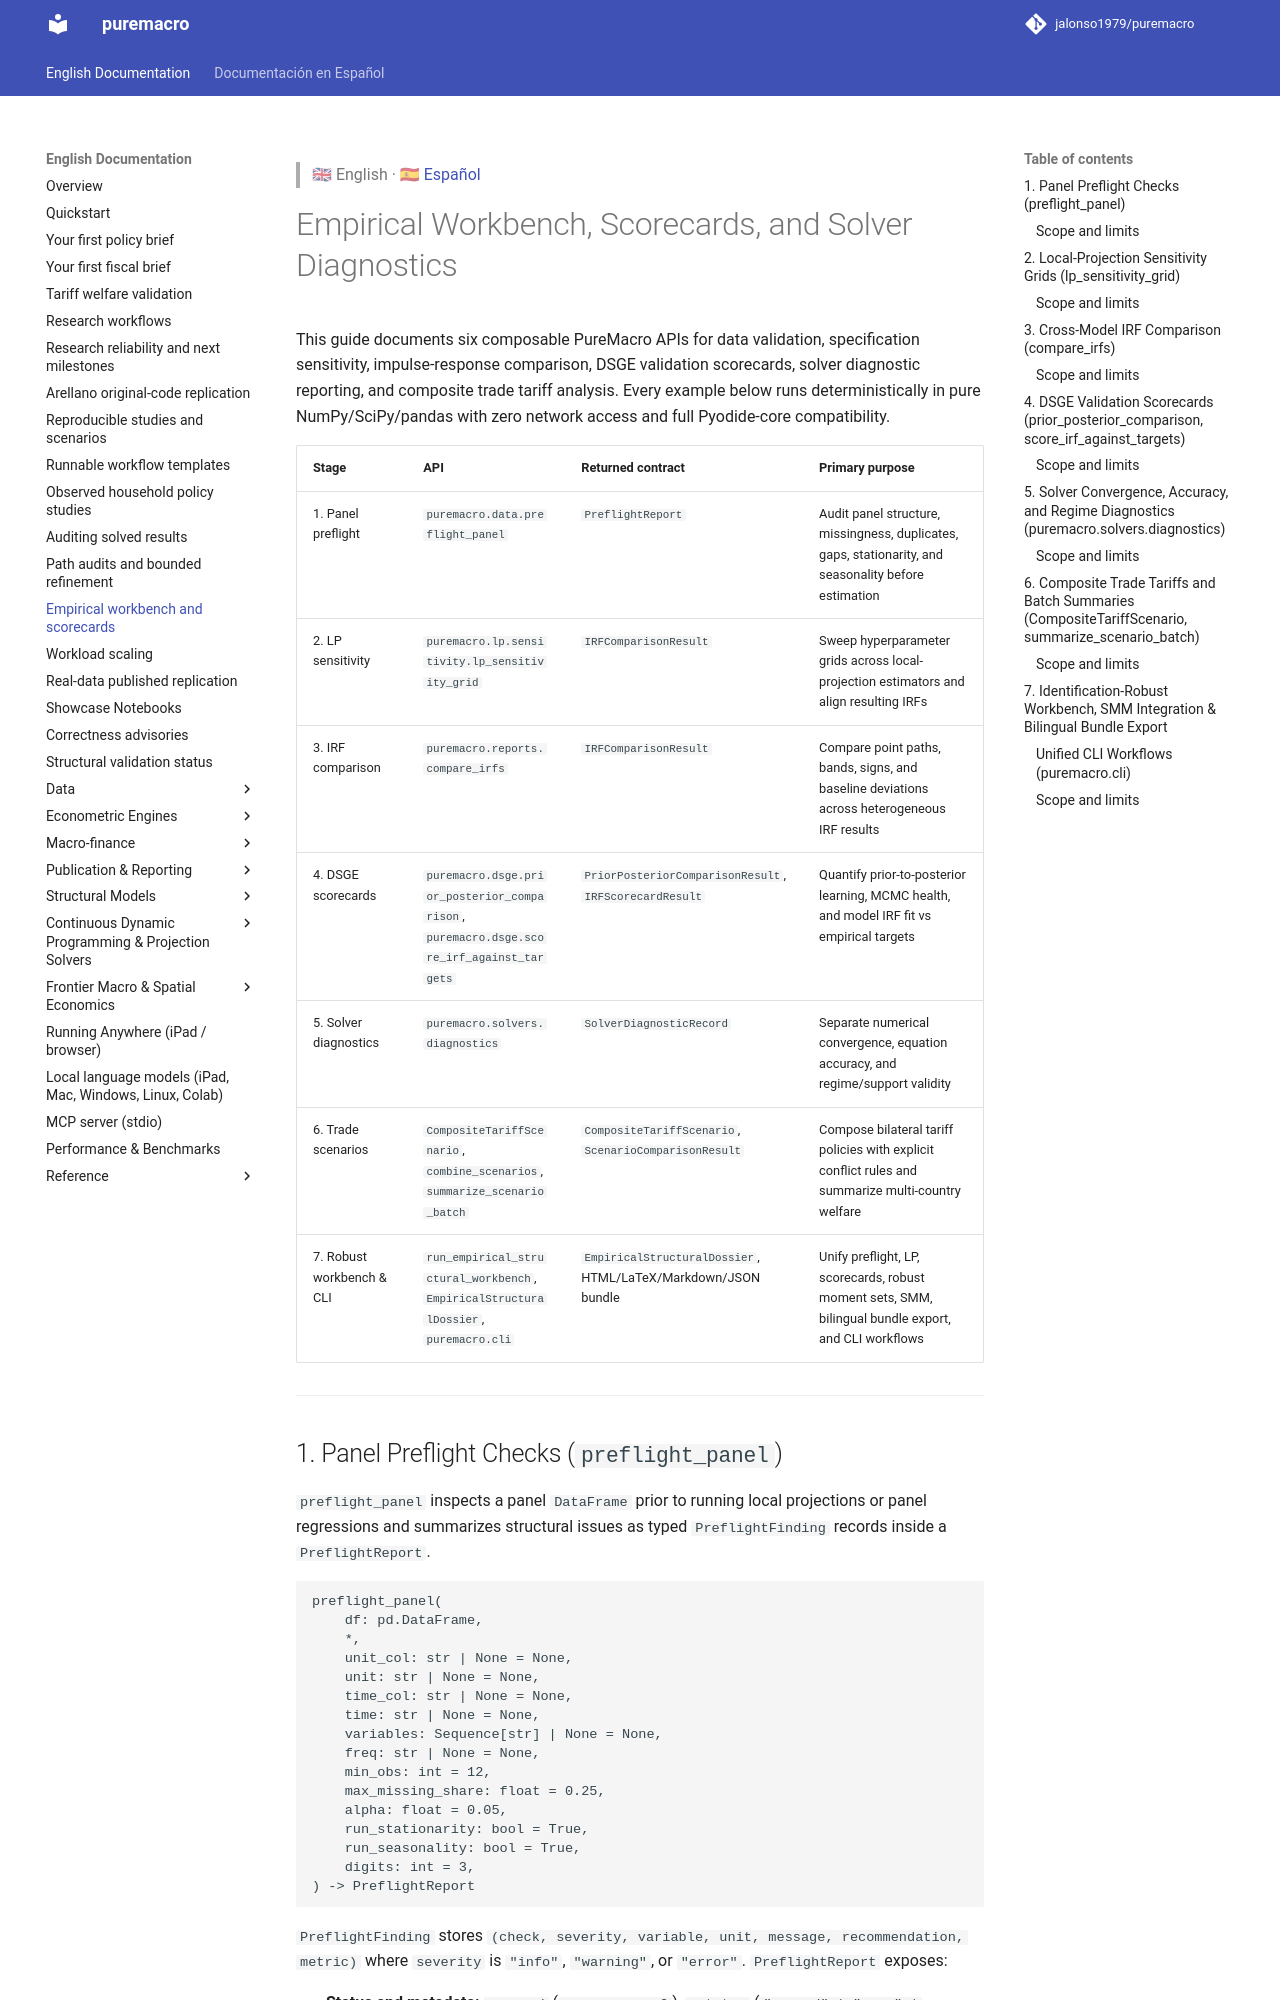

repository: jalonso1979/puremacro · page: docs/workbench_and_scorecards/index.html · generator: mkdocs

> 🇬🇧 English · 🇪🇸 [Español](es/workbench_and_scorecards.md)

# Empirical Workbench, Scorecards, and Solver Diagnostics

This guide documents six composable PureMacro APIs for data validation, specification sensitivity, impulse-response comparison, DSGE validation scorecards, solver diagnostic reporting, and composite trade tariff analysis. Every example below runs deterministically in pure NumPy/SciPy/pandas with zero network access and full Pyodide-core compatibility.

| Stage | API | Returned contract | Primary purpose |
| --- | --- | --- | --- |
| 1. Panel preflight | `puremacro.data.preflight_panel` | `PreflightReport` | Audit panel structure, missingness, duplicates, gaps, stationarity, and seasonality before estimation |
| 2. LP sensitivity | `puremacro.lp.sensitivity.lp_sensitivity_grid` | `IRFComparisonResult` | Sweep hyperparameter grids across local-projection estimators and align resulting IRFs |
| 3. IRF comparison | `puremacro.reports.compare_irfs` | `IRFComparisonResult` | Compare point paths, bands, signs, and baseline deviations across heterogeneous IRF results |
| 4. DSGE scorecards | `puremacro.dsge.prior_posterior_comparison`, `puremacro.dsge.score_irf_against_targets` | `PriorPosteriorComparisonResult`, `IRFScorecardResult` | Quantify prior-to-posterior learning, MCMC health, and model IRF fit vs empirical targets |
| 5. Solver diagnostics | `puremacro.solvers.diagnostics` | `SolverDiagnosticRecord` | Separate numerical convergence, equation accuracy, and regime/support validity |
| 6. Trade scenarios | `CompositeTariffScenario`, `combine_scenarios`, `summarize_scenario_batch` | `CompositeTariffScenario`, `ScenarioComparisonResult` | Compose bilateral tariff policies with explicit conflict rules and summarize multi-country welfare |
| 7. Robust workbench & CLI | `run_empirical_structural_workbench`, `EmpiricalStructuralDossier`, `puremacro.cli` | `EmpiricalStructuralDossier`, HTML/LaTeX/Markdown/JSON bundle | Unify preflight, LP, scorecards, robust moment sets, SMM, bilingual bundle export, and CLI workflows |

---
